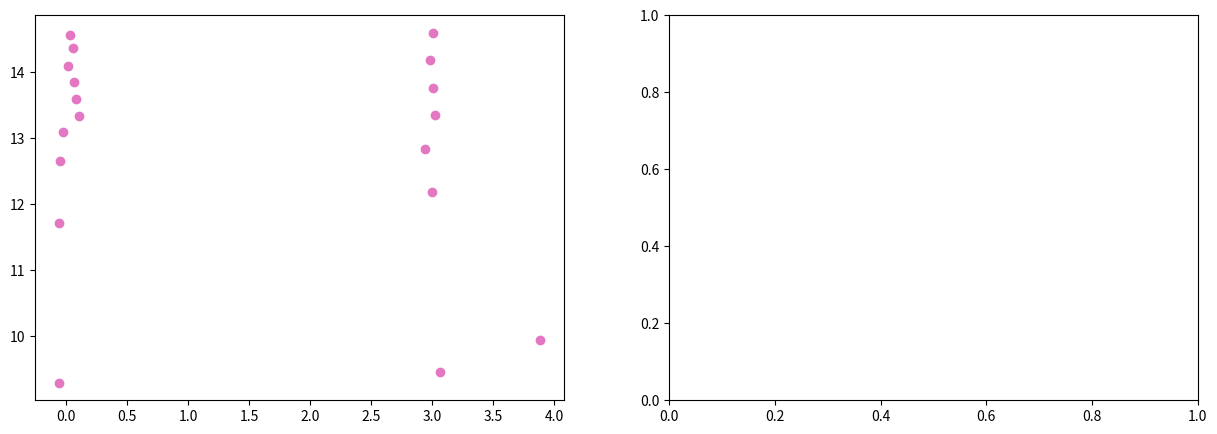

The script that saved this image: (Note: this script raises an exception after producing the figure.)
""" *********************************** Libraries *********************************************** """

import numpy as np
import matplotlib.pyplot as plt
from numpy.random import uniform
from math import cos, sin, sqrt, exp, pi, radians, degrees
from scipy.stats import gaussian_kde

""" ************************************* Global Variables ****************************************  """

# Create Map
map = np.array([[(3,10), (4,10)],
                [(6,10), (9,10)],
                [(10,9), (10,0)],
                [(0,0), (4,0)],
                [(6,0), (10,0)],
                [(4,10), (5,9)],
                [(6,10), (5,9)],
                [(3,4), (3,15)],
                [(3,15), (0,15)], 
                [(0,15), (0,0)]] ) 



# Number of walls
n_walls = map.shape[0]

# Rectangle
lower = 0
upper = 10

# Number of particles
M = 800

# Weights
weights = np.empty([M,1])
weights.fill(0.)

# Number of measures of the laser model
N_measures = 20

# Angle of the laser variation
radius_var = 12

# Actions
# action[0] : Distance traveled
# action[1] : Rotation
actions = np.empty([2,1])
actions = np.array([(1,-90),(1,0),(1,0),(1,0),(1,0),(1,0),(1,0),(1,0),(1,0),(1,0),(1,0),(1,0),(1,0),
                    (1,90),(1,0),(1,0),(1,0),(1,0),(1,0),(1,0),(1,0),
                    (1,90),(1,0),(1,0),(1,0),(1,0),(1,0),(1,0),
                    (1,90),(1,0),(1,0),(1,0),
                    (1,90),(1,0),(1,0),
                    (1,-90),(1,0),(1,0),(1,0),(1,0),(1,0),(1,0),(1,0),(1,0),(1,0),(1,0),(1,0),(1,0)])


# Last Iteration
last_iteration = actions.shape[0]

# n_eff 
n_eff = M

# Resampling Flag
resampling_flag = 1

# Errors
errors = np.empty([last_iteration,3])




"""  ************************************ Functions  ******************************************** """


# line_intersection(line1,line2):
# Abstract: Intersection between two lines
# Output: The intersection point between two lines (if it exist)
# If there is no intersection the fuction returns '-1'

def line_intersection(line1, line2):

    m1 = (line1[1][1] - line1[0][1]) / (line1[1][0] - line1[0][0])
    m2 = (line2[1][1] - line2[0][1]) / (line2[1][0] - line2[0][0])
    b1 = line1[0][1] - m1*line1[0][0]
    b2 = line2[0][1] - m2*line2[0][0]


    
    if (m2-m1) == 0: # Lines are parallel
         return -1 

    elif (line1[1][0] - line1[0][0]) == 0: # Line: x = line1[0][0]

        x = line1[0][0]
        y = m2*x + b2

    elif (line2[1][0] - line2[0][0]) == 0:

        x = line2[0][0]
        y = m1*x + b1
    
    elif ( m1 == 0):

        y = b1
        x = (y-b2)/m2
    
    elif ( m2 == 0):

        y = b2
        x = (y-b1)/m1
    
    else:

        #y1 = y2
        x = (b1-b2)/(m2-m1)
        y = m1*x + b1

    # Intersection is in bound    
    if (((x >= max( min(line1[0][0],line1[1][0]), min(line2[0][0],line2[1][0]) )) and
        (x <= min( max(line1[0][0],line1[1][0]), max(line2[0][0],line2[1][0])))) 
        and
        ((y >= max ( min(line1[0][1],line1[1][1]), min(line2[0][1],line2[1][1]))) and
        (y <= min( max(line1[0][1],line1[1][1]), max(line2[0][1],line2[1][1])))) ):

        return (x,y)  

    return -1


# init_robot_pos():
# Initialize the robot position
# loc[0] : x variable
# loc[1] : y variable
# loc[2] : Orientation

def init_robot_pos():

    loc = np.empty([3,1])
    loc[0] = 0
    loc[1] = 14
    loc[2] = 0

    return loc



# odometry_model():
# Input:
# prev_loc: Localization of the robot at time t
# deltaD : Distance traveled between time t and time t+1
# rotation : Rotation between time t and time t+1
# Output: The localization of the robot at time t+1

def odometry_model(prev_loc, deltaD, rotation, particle_flag):
    loc = np.empty([3,1])

    # Target distribution
    loc[0] = prev_loc[0] + deltaD*cos(prev_loc[2]) 
    loc[1] = prev_loc[1] + deltaD*sin(prev_loc[2]) 
    loc[2] = prev_loc[2] + rotation 
    
    if (particle_flag == 1): #If it is a particle we add uncertanty

        loc[0] += np.random.normal(loc=0.0, scale=0.05, size=None)
        loc[1] += np.random.normal(loc=0.0, scale=0.05, size=None)
        loc[2] += np.random.normal(loc=0.0, scale=0.1, size=None)

    if loc[2] >= (2*pi):
        loc[2] = loc[2] - 2*pi

    return loc 

# Validate Position
# Input: 
# loc = Array that represent the location of the particle/robot
# Output: 
# Function returns '0' if position is invalid, returns '1' if it is valid

def validate_pos(loc):

    if loc[0] < lower - 0.1 or loc[0] > upper + 0.1 or loc[1] < lower - 0.1 or loc[1] > 15 + 0.1:
        return 0
    else:
        return 1



# Validates Localization
# Abstract: Keeps the particles and robot inside the Map
# Output: Localization validated

def validate_loc(loc):

    if loc[0] < lower: loc[0] = lower
    elif loc[0] > upper: loc[0] = upper

    if loc[1] < lower: loc[1] = lower

    if (loc[0] < 3) and (loc[1] > 15): loc[1] = 15
    elif loc[1] > upper and loc[0] > 3: loc[1] = upper
    
    return loc


# create_particles():
# Creates a set of particles distributed uniformly in the map
# Input:
# M: Number of particles
# Ouput:
# 2D Array tha contains the localization of each particle (and its rotation)
# particles[:,0] : x position
# particles[:,1] : y position
# particles[:,2] : rotation

def create_particles(M):
    
    particles = np.empty([M, 3])
    particles[0:int(M/10), 0] = uniform(0, 3, size = int(M/10))
    particles[0:int(M/10), 1] = uniform(10, 15, size = int(M/10))
    particles[int(M/10):M, 0] = uniform(0, 10, size = int((9*M)/10))
    particles[int(M/10):M, 1] = uniform(0, 10, size = int((9*M)/10))
    particles[:, 2] = uniform(0, 2*pi, size = M)
    
    return particles
    


# Predict
def predict(particles, actions):

    for i in range(M):
        particles[i]  = odometry_model(particles[i], actions[0], actions[1]*(pi/180),1).reshape((3,))     
        
    return particles 


# Laser Model
def laser_model(loc):

    # The measures are the intersections between the laser rays and the walls
    measures = np.empty([N_measures,1])
    measures.fill(0.)

  
    x1 = loc[0][0]
    y1 = loc[1][0]
    teta = loc[2][0]

    # Laser
    reach = 5.6
    radius = -120 #Variação de ângulo do laser
    
    # Variable that determines which wall the laser intersected
    # An laser ray only can intersect one wall
    right_wall = 0

    for i in range(N_measures):

        prev_err = 100000
        
        #Creating line segment
        ray = np.array([(x1,y1), (x1+reach*cos(teta + radians(radius)), y1+reach*sin(teta + radians(radius))) ]) 
        '''
        if loc[0] == robot_loc[0] and loc[1] == robot_loc[1] and loc[2] == robot_loc[2]  :
           plt.plot((x1,reach*cos(teta + radians(radius))+x1),(y1,reach*sin(teta + radians(radius))+y1) , c = '#17becf')
        '''

        #Intersect Between the laser ray an a wall
        for j in range(n_walls):
            intersect = np.array(line_intersection(map[j], ray))

            # The right wall is the one that is closest to the point
            if (intersect.shape == (2,) and validate_pos(intersect) == 1):

                avg_pnt = ((map[j][0][0]+map[j][1][0])/2,(map[j][0][1]+map[j][1][1])/2) 
                err = sqrt( pow(avg_pnt[0]-x1, 2) + pow( avg_pnt[1]-y1,2) ) 

                if err < prev_err:
                    prev_err = err
                    right_wall = j
                    
        intersect = np.array(line_intersection(map[right_wall], ray))

        if (intersect.shape == (2,) and validate_pos(intersect) == 1):

            #Adding noise two the measures
            x2 = intersect[0] + np.random.normal(loc=0.0, scale=0.045, size=None) 
            y2 = intersect[1] + np.random.normal(loc=0.0, scale=0.045, size=None)

            # The measure is the distance between the position of the robot and the intersection
            # of the ray and the wall
            measures[i] = sqrt( pow(x2-x1, 2) + pow( y2-y1,2) )
            if loc[0] == robot_loc[0] and loc[1] == robot_loc[1] and loc[2] == robot_loc[2]  :
                axis[0].scatter(x2, y2, c = '#e377c2')         
             

        radius += radius_var
        
    #measures = measures[measures != 0]
    #measures = measures.reshape((measures.shape[0],1))

    return measures

# normal_distribution():
def normal_dist(x , mean , sd):

    prob = exp( - pow( x - mean, 2)/(2*pow(sd,2)) ) / (sd*sqrt(2*pi))  

    return prob

# UPDATE
def update(w, measurments, particles, resampling_flag):

    # Distance from each particle to each landmark
    # We have N_measures measures and M particles
    distances = np.empty([N_measures,M])
    distances.fill(0.)

    if resampling_flag == 1:
        w = np.empty([M,1])
        w.fill(1.)
    elif resampling_flag == 0:
        prev_weights = w

    sd = 2.5 #Standard deviation

    for i in range (M):
        distances[:,i] = laser_model(particles[i].reshape((3,1))).reshape((N_measures,)) 

    #The weights are the product of the likelihoods of the measurments  
    for i in range (M):

        for j in range (N_measures):
                w[i] = w[i]* normal_dist(measurments[j], distances[j][i], sd) 

        if ( resampling_flag == 0):
            w[i] = w[i] * prev_weights[i]


    w = w / w.sum() #Normalise
    
    #If all the weigths are the same do not resample
    if np.all(w == w[0]):
        resampling_flag = 0
    
    # Plot Weights
    for i in range(M):
        axis[1].plot( (i,i), (0,w[i]), c = '#d62728' )


    
    return w

# RESAMPLING
def systematic_resample(weights):
    N = len(weights)
    positions = (np.arange(N) + np.random.random()) / N
 
    indexes = np.zeros(N, 'i')
    cumulative_sum = np.cumsum(weights)
    i, j = 0, 0
    while i < N and j<N:
        if positions[i] < cumulative_sum[j]:
            indexes[i] = j
            i += 1
        else:
            j += 1
    return indexes


# Plot the simulation
def plot(label):



    # Calculate the point density of the particles
    x = particles[:,0]
    y = particles[:,1]
    xy = np.vstack([x,y])
    z = gaussian_kde(xy)(xy)
    idx = z.argsort() # Sort the points by density, so that the densest points are plotted last
    x, y, z = x[idx], y[idx], z[idx]

    # Plot Map
    for i in range(n_walls):
        axis[0].plot((map[i][0][0],map[i][1][0]),(map[i][0][1],map[i,1,1]), c = 'black')
    
    # Plot Particles
    axis[0].scatter(x, y, c = z, s=10, label = "particles")

    # Plot robot
    axis[0].scatter(robot_loc[0], robot_loc[1], marker = (6, 0, robot_loc[2]*(180/pi)), c = '#d62728' , s=100, label = "Real position", edgecolors='black')
    axis[0].plot((robot_loc[0],(1/10)*cos(robot_loc[2])+robot_loc[0]),(robot_loc[1],(1/10)*sin(robot_loc[2])+robot_loc[1]), c = '#17becf')


    plt.pause(0.01)
    plt.show()
    axis[0].axes.clear()
    axis[1].axes.clear()
  

    return






""" main() """


# loc: Localization of the robot
robot_loc = init_robot_pos()

#Create particles
particles = create_particles(M)
for i in range (M):
    particles[i] = validate_loc(particles[i])

#Activationg interactive mode
fig, axis = plt.subplots(1,2,figsize=(15,5))
plt.ion()

#Start simulation
print("Simulation has started!")
k = 0
errors.fill(1.)
resampling_flag = 1

while(1):

    # Plotting
    plot('Particle Filter Simulation')
    print("Iteration nº:",k+1)

    # *********************** Robot simulation ******************************** #
    robot_prev_loc = robot_loc

    # Update localization of the robot
    if (actions[k][0] != 0 or actions[k][1] != 0):
        robot_loc = odometry_model(robot_loc, actions[k][0], radians(actions[k][1]),0)
        robot_loc = validate_loc(robot_loc)

    # Retrieving data from the laser
    robot_measures = laser_model(robot_loc)

    # ************************** Algorithm  ********************************** #

    if (robot_prev_loc[0][0] == robot_loc[0][0] and robot_prev_loc[1][0] == robot_loc[1][0] and robot_prev_loc[2][0] == robot_loc[2][0]):
        print('Robot did not move')
    else:

        # PREDICT
        particles = predict(particles, actions[k])
        for i in range (M):
            particles[i] = validate_loc(particles[i])
        
        # UPDATE
        print("Resampling flag=", resampling_flag)
        weights = update(weights, robot_measures, particles, resampling_flag)
        
        # n_eff
        n_eff_inverse = 0

        for m in range (M):
            n_eff_inverse = n_eff_inverse + pow(weights[m],2)
        
        n_eff = 1/n_eff_inverse

        if ( n_eff < M/2 ):
            resampling_flag = 1
        else:
            resampling_flag = 0
        
        # RESAMPLING
        if (resampling_flag == 1):
            print('Resampled! n_eff=',n_eff)
            indexes = systematic_resample(weights)
            particles[:] = particles[indexes]
            weights[:] = weights[indexes]
            weights /= np.sum(weights)
        else:
            print('Did not resample, n_eff=',n_eff)

        

    #Output
    print('Real Localization:', robot_loc[0][0],robot_loc[1][0],robot_loc[2][0]*(180/pi))

    # Centroid of the cluster of particles
    print("Predicted Localization:", np.average(particles[:,0]), np.average(particles[:,1]), np.average(particles[:,2]*(180/pi)))
   
    errors[k][0] = abs(np.average(particles[:,0])-robot_loc[0][0])
    errors[k][1] = abs(np.average(particles[:,1])-robot_loc[1][0])
    if ( robot_loc[2][0] < 0):
        robot_loc[2][0] = robot_loc[2][0] + 2*pi
    for i in range(M):
        if (particles[i][2] < 0):
             particles[i][2] = particles[i][2] + 2*pi
    errors[k][2] = abs(np.average(particles[:,2])-robot_loc[2][0])

    print("Error:",errors[k][0], errors[k][1], degrees(errors[k][2]))

    if ( ((errors[k][0] < 0.005) and (errors[k][1] < 0.005) and (errors[k][2] < 0.005)) or k == last_iteration-1):
        break

    k +=1


    
    

# Plot errors
x_error =  errors[:,0]
x_error = x_error[ x_error !=0]
y_error =  errors[:,1]
y_error = y_error[ y_error !=0]
theta_error =  errors[:,2]
theta_error = theta_error[ theta_error !=0]

plt.ioff()
plt.close()
plt.title('Absolute Errors between Real Position and Predict')
plt.plot(x_error, c = '#bcbd22', label = "x" )
plt.plot(y_error, c = '#9467bd', label = "y" )
plt.plot(theta_error, c = '#e377c2', label = "theta" )
plt.xlabel("Number of iterations")
plt.ylabel("errors")
plt.legend(loc='upper right')
plt.show()
plt.close()